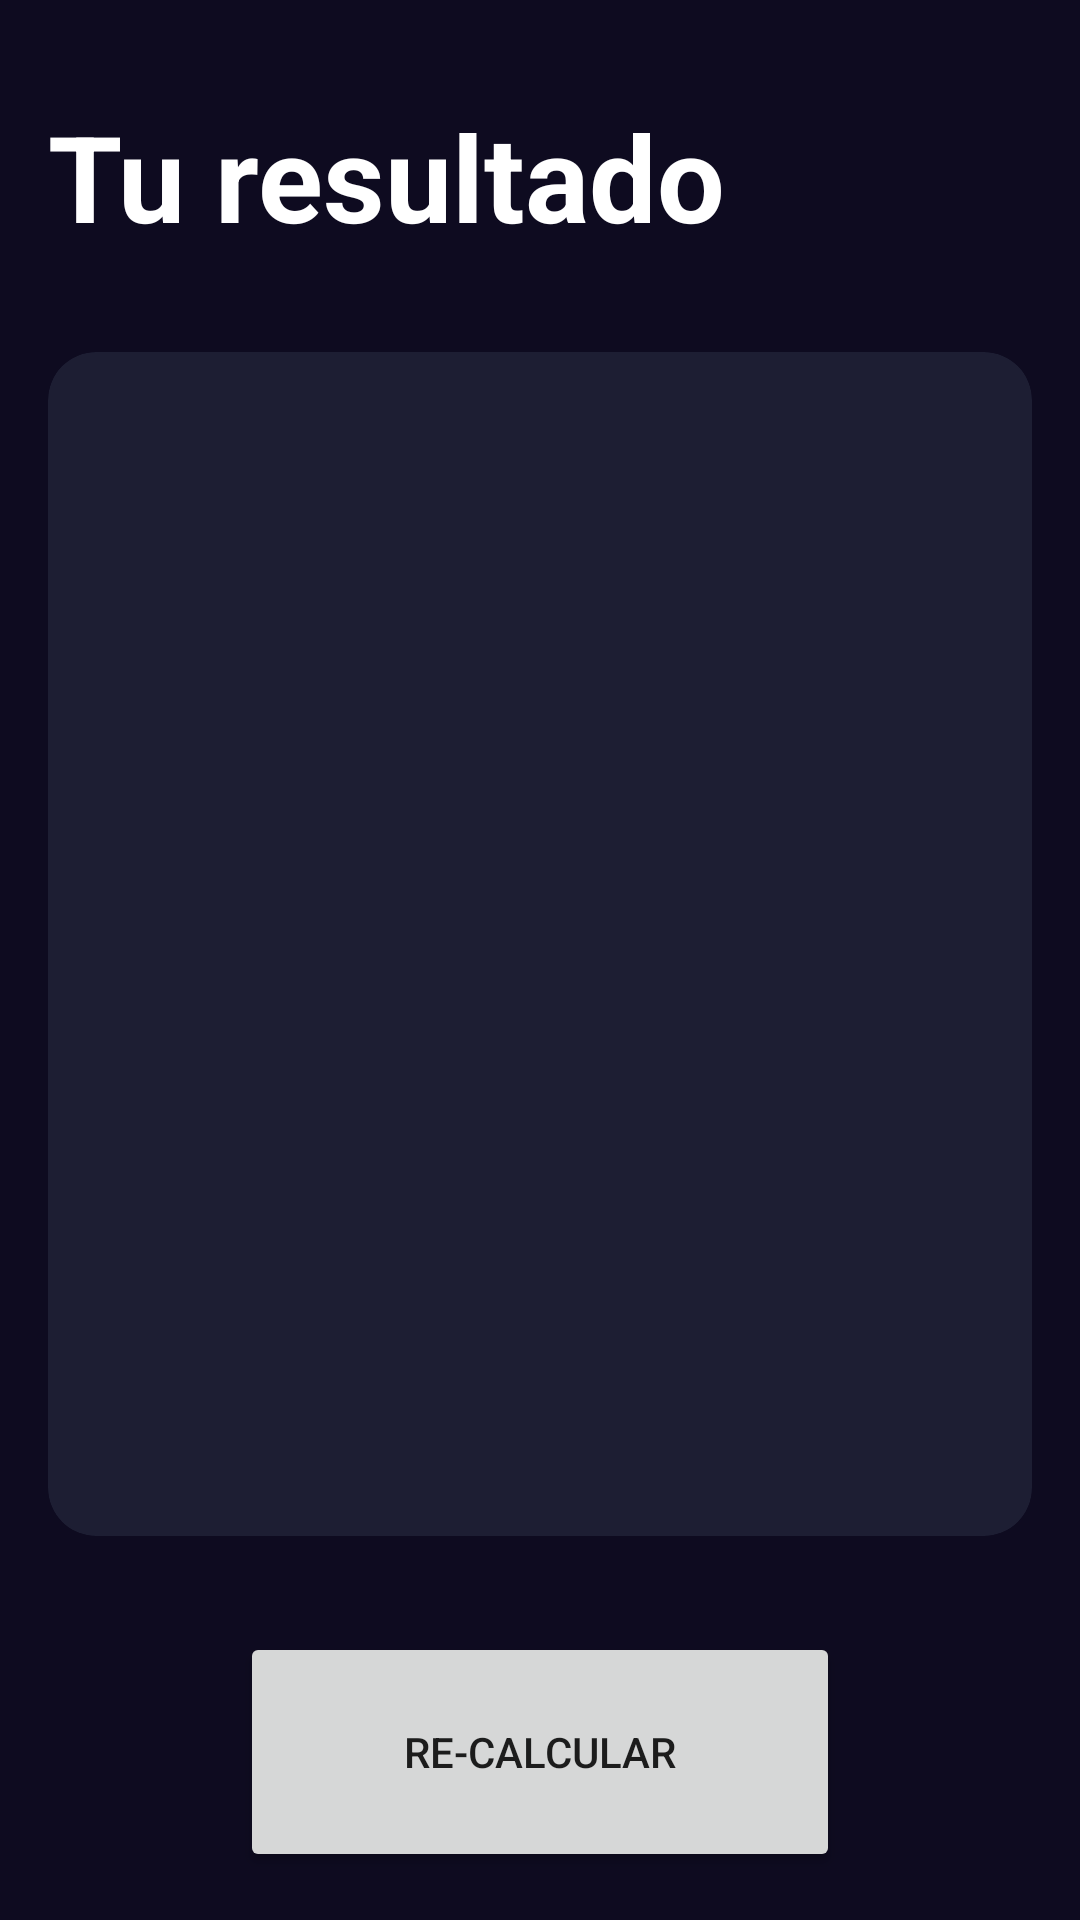

Produce the Android XML layout that renders to this screen, including the resource entries it uses.
<!-- AndroidManifest.xml: application theme Theme.PROGRAMACIO -->
<!-- res/layout/activity_result_imcactivity.xml -->
<?xml version="1.0" encoding="utf-8"?>
<androidx.constraintlayout.widget.ConstraintLayout xmlns:android="http://schemas.android.com/apk/res/android"
    xmlns:app="http://schemas.android.com/apk/res-auto"
    xmlns:tools="http://schemas.android.com/tools"
    android:id="@+id/main"
    android:layout_width="match_parent"
    android:layout_height="match_parent"
    android:padding="16dp"
    android:background="@color/background_app"
    tools:context=".imccalculator.ResultIMCActivity">

    <TextView
        android:id="@+id/tvTitle"
        app:layout_constraintTop_toTopOf="parent"
        app:layout_constraintStart_toStartOf="parent"
        android:layout_width="wrap_content"
        android:layout_height="wrap_content"
        android:textSize="40sp"
        android:layout_marginTop="16dp"
        android:textStyle="bold"
        android:textColor="@color/white"
        android:text="@string/result"/>

    <androidx.cardview.widget.CardView
        android:layout_width="0dp"
        android:layout_height="0dp"
        app:cardBackgroundColor="@color/background_component"
        app:cardCornerRadius="16dp"
        android:layout_marginVertical="32dp"
        app:layout_constraintStart_toStartOf="parent"
        app:layout_constraintEnd_toEndOf="parent"
        app:layout_constraintBottom_toTopOf="@id/btnRecalculate"
        app:layout_constraintTop_toBottomOf="@id/tvTitle">

        <LinearLayout
            android:layout_width="match_parent"
            android:gravity="center"
            android:layout_height="match_parent"
            android:layout_margin="16dp"
            android:orientation="vertical">

            <TextView
                android:id="@+id/tvResult"
                android:layout_width="wrap_content"
                android:layout_height="wrap_content"
                android:textColor="@color/peso_normal"
                android:textSize="26sp"
                android:textStyle="bold"
                tools:text="Normal"/>

            <TextView
                android:id="@+id/tvIMC"
                android:layout_width="wrap_content"
                android:layout_height="wrap_content"
                android:textSize="70sp"
                android:layout_marginVertical="64dp"
                android:textColor="@color/white"
                android:textStyle="bold"
                tools:text="Normal"/>

            <TextView
                android:id="@+id/tvDescription"
                android:layout_width="wrap_content"
                android:layout_height="wrap_content"
                android:textSize="26sp"
                android:textColor="@color/white"
                tools:text="Normal"/>

        </LinearLayout>

    </androidx.cardview.widget.CardView>

    <Button
        android:id="@+id/btnRecalculate"
        android:layout_width="200dp"
        android:layout_height="80dp"
        android:text="@string/recalculate"
        app:layout_constraintBottom_toBottomOf="parent"
        app:layout_constraintEnd_toEndOf="parent"
        app:layout_constraintStart_toStartOf="parent" />

</androidx.constraintlayout.widget.ConstraintLayout>
<!-- resources referenced by this layout -->
<resources>
  <color name="background_app">#0E0B20</color>
  <color name="background_component">#1D1E33</color>
  <color name="peso_normal">#4CAF50</color>
  <color name="white">#FFFFFFFF</color>
  <string name="recalculate">Re-Calcular</string>
  <string name="result">Tu resultado</string>
  <style name="Theme.PROGRAMACIO" parent="Theme.MaterialComponents.DayNight.DarkActionBar">
          
          <item name="colorPrimary">@color/purple_500</item>
          <item name="colorPrimaryVariant">@color/purple_700</item>
          <item name="colorOnPrimary">@color/white</item>
          
          <item name="colorSecondary">@color/teal_200</item>
          <item name="colorSecondaryVariant">@color/teal_700</item>
          <item name="colorOnSecondary">@color/black</item>
          
          <item name="android:statusBarColor">?attr/colorPrimaryVariant</item>
          
      </style>
  <color name="purple_500">#FF6200EE</color>
  <color name="purple_700">#FF3700B3</color>
  <color name="teal_200">#FF03DAC5</color>
  <color name="teal_700">#FF018786</color>
  <color name="black">#FF000000</color>
</resources>
